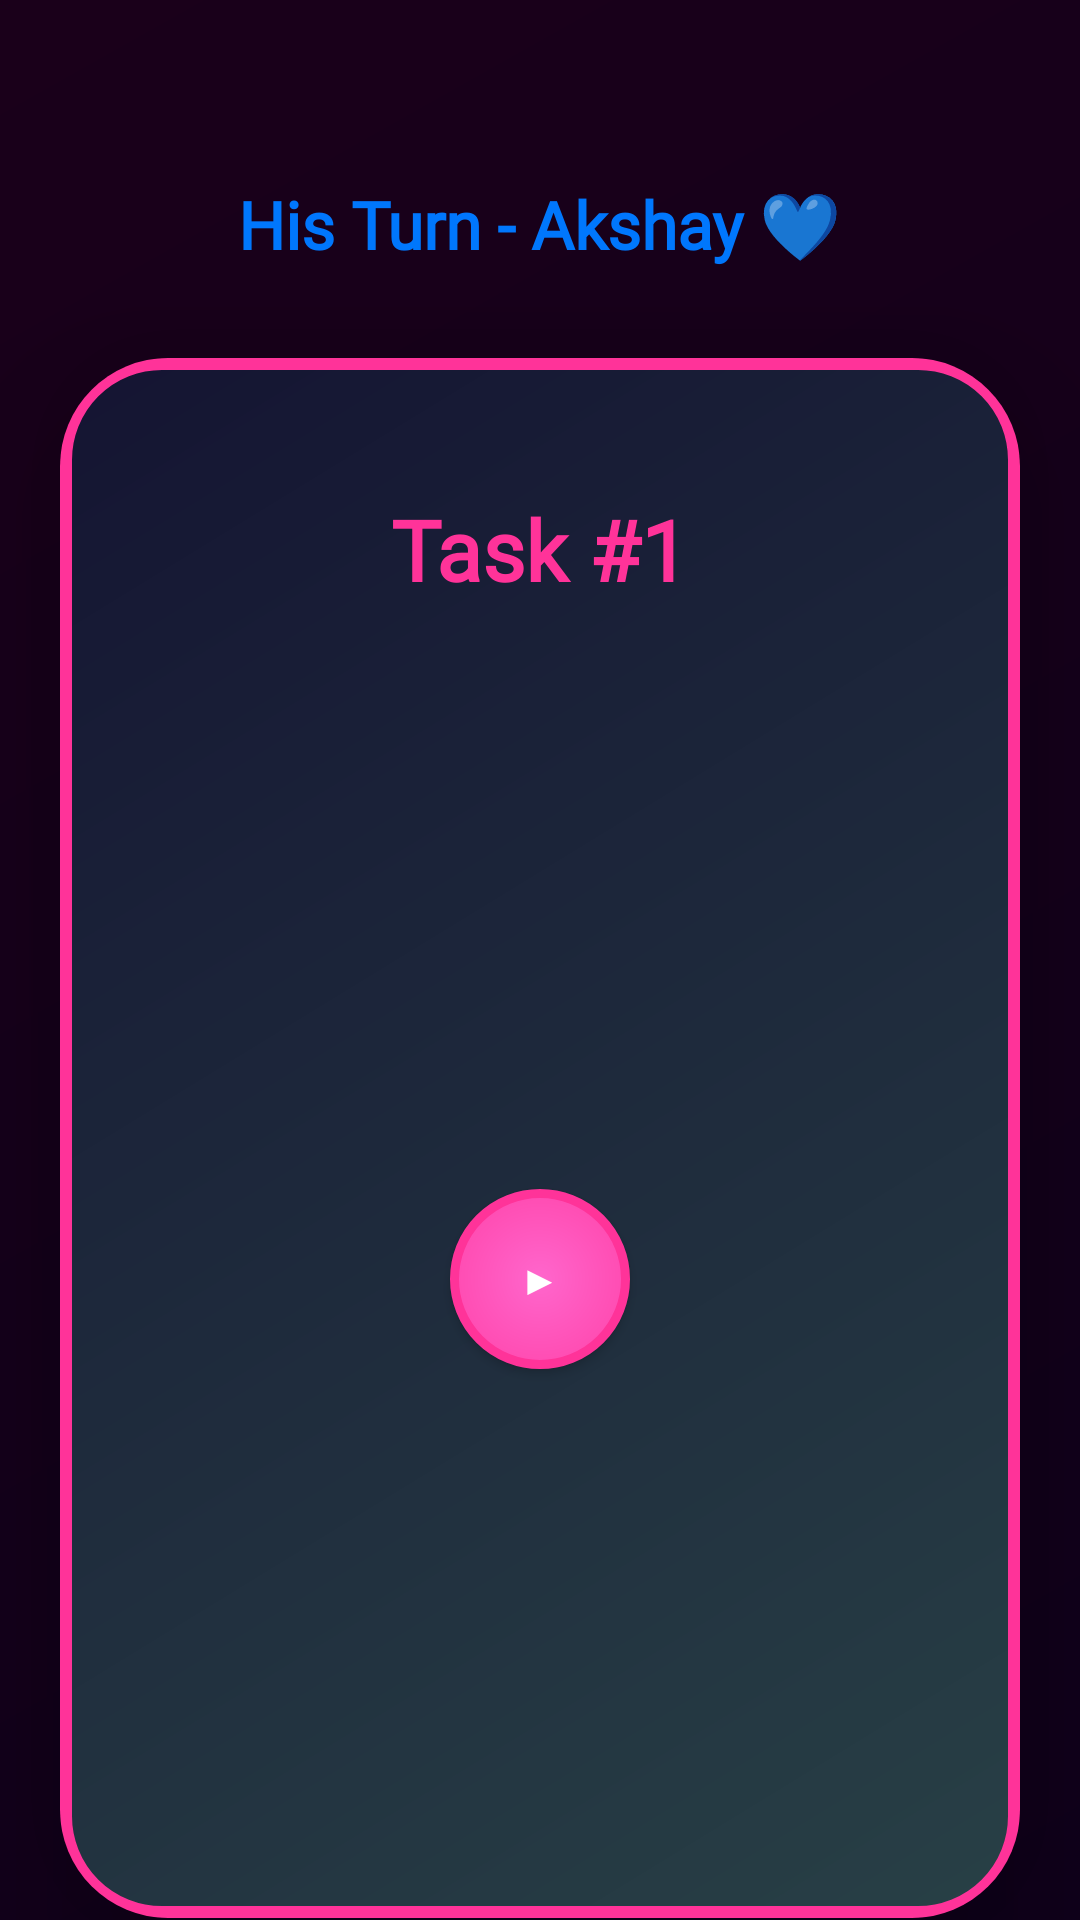

Android layout source for this screen:
<!-- AndroidManifest.xml: application theme Theme.DesireCard -->
<!-- res/layout/activity_card.xml -->
<?xml version="1.0" encoding="utf-8"?>
<androidx.constraintlayout.widget.ConstraintLayout xmlns:android="http://schemas.android.com/apk/res/android"
    xmlns:app="http://schemas.android.com/apk/res-auto"
    android:id="@+id/root_layout"
    android:layout_width="match_parent"
    android:layout_height="match_parent"
    android:background="@drawable/background_gradient"
    android:clipChildren="false"
    android:clipToPadding="false"
    android:padding="20dp">

    
    <TextView
        android:id="@+id/turn_header"
        android:layout_width="wrap_content"
        android:layout_height="wrap_content"
        android:text="His Turn - Akshay 💙"
        android:textSize="22sp"
        android:fontFamily="@font/playfair_display"
        android:textStyle="bold"
        android:textColor="#0077FD"
        app:layout_constraintTop_toTopOf="parent"
        app:layout_constraintStart_toStartOf="parent"
        app:layout_constraintEnd_toEndOf="parent"
        android:layout_marginTop="40dp" />

    
    <FrameLayout
        android:id="@+id/card_wrapper"
        android:layout_width="match_parent"
        android:layout_height="520dp"
        app:layout_constraintTop_toBottomOf="@id/turn_header"
        app:layout_constraintStart_toStartOf="parent"
        app:layout_constraintEnd_toEndOf="parent"
        android:layout_marginTop="30dp">

        
        <androidx.cardview.widget.CardView
            android:id="@+id/card_outer"
            android:layout_width="match_parent"
            android:layout_height="match_parent"
            app:cardCornerRadius="36dp"
            app:cardElevation="30dp"
            app:cardBackgroundColor="@android:color/transparent">

            
            <FrameLayout
                android:id="@+id/card"
                android:layout_width="match_parent"
                android:layout_height="match_parent">

                
                <androidx.constraintlayout.widget.ConstraintLayout
                    android:id="@+id/card_front"
                    android:layout_width="match_parent"
                    android:layout_height="match_parent"
                    android:background="@drawable/card_inner"
                    android:padding="45dp">

                    <TextView
                        android:id="@+id/card_title"
                        android:layout_width="wrap_content"
                        android:layout_height="wrap_content"
                        android:text="Task #1"
                        android:textSize="28sp"
                        android:fontFamily="@font/playfair_display"
                        android:textColor="#FF3399"
                        android:textStyle="bold"
                        app:layout_constraintTop_toTopOf="parent"
                        app:layout_constraintStart_toStartOf="parent"
                        app:layout_constraintEnd_toEndOf="parent" />

                    <TextView
                        android:id="@+id/card_text"
                        android:layout_width="wrap_content"
                        android:layout_height="wrap_content"
                        android:layout_marginTop="16dp"
                        android:fontFamily="@font/poppins"
                        android:textColor="#FFFFFF"
                        android:textSize="14.5sp"
                        android:textStyle="bold"
                        app:layout_constraintTop_toBottomOf="@id/card_title"
                        app:layout_constraintStart_toStartOf="parent"
                        app:layout_constraintEnd_toEndOf="parent" />

                    <Button
                        android:id="@+id/play_btn"
                        android:layout_width="60dp"
                        android:layout_height="60dp"
                        android:layout_marginTop="232dp"
                        android:background="@drawable/play_button"
                        android:text="▶"
                        android:textColor="#FFFFFF"
                        app:layout_constraintEnd_toEndOf="parent"
                        app:layout_constraintStart_toStartOf="parent"
                        app:layout_constraintTop_toTopOf="parent" />

                </androidx.constraintlayout.widget.ConstraintLayout>

                
                <androidx.constraintlayout.widget.ConstraintLayout
                    android:id="@+id/card_back"
                    android:layout_width="match_parent"
                    android:layout_height="match_parent"
                    android:background="@drawable/card_back"
                    android:padding="45dp"
                    android:visibility="gone"
                    android:rotationY="180">

                    <TextView
                        android:layout_width="wrap_content"
                        android:layout_height="wrap_content"
                        android:text="🔥 Desire Cards 🔥"
                        android:textSize="26sp"
                        android:textColor="#FFFFFF"
                        android:textStyle="bold"
                        app:layout_constraintTop_toTopOf="parent"
                        app:layout_constraintBottom_toBottomOf="parent"
                        app:layout_constraintStart_toStartOf="parent"
                        app:layout_constraintEnd_toEndOf="parent" />

                </androidx.constraintlayout.widget.ConstraintLayout>

            </FrameLayout>

        </androidx.cardview.widget.CardView>

    </FrameLayout>

    
    <Button
        android:id="@+id/next_btn"
        android:layout_width="wrap_content"
        android:layout_height="wrap_content"
        android:layout_marginTop="80dp"
        android:background="@drawable/button_gradient"
        android:fontFamily="@font/poppins"
        android:paddingHorizontal="50dp"
        android:paddingVertical="18dp"
        android:text="Her Turn Next →"
        app:layout_constraintEnd_toEndOf="parent"
        app:layout_constraintStart_toStartOf="parent"
        app:layout_constraintTop_toBottomOf="@id/card_wrapper" />

    
    <androidx.constraintlayout.widget.ConstraintLayout
        android:id="@+id/completion_container"
        android:layout_width="match_parent"
        android:layout_height="match_parent"
        android:background="@drawable/background_gradient"
        android:visibility="gone"
        app:layout_constraintTop_toTopOf="parent"
        app:layout_constraintBottom_toBottomOf="parent"
        app:layout_constraintStart_toStartOf="parent"
        app:layout_constraintEnd_toEndOf="parent">

        <TextView
            android:id="@+id/completion_title"
            android:layout_width="wrap_content"
            android:layout_height="wrap_content"
            android:text="All Tasks Completed! 🔥💦"
            android:textSize="36sp"
            android:fontFamily="@font/playfair_display"
            android:textColor="#FF3366"
            android:textStyle="bold"
            android:gravity="center"
            app:layout_constraintTop_toTopOf="parent"
            app:layout_constraintBottom_toBottomOf="parent"
            app:layout_constraintStart_toStartOf="parent"
            app:layout_constraintEnd_toEndOf="parent"
            android:layout_marginBottom="40dp" />

        <TextView
            android:id="@+id/completion_message"
            android:layout_width="wrap_content"
            android:layout_height="wrap_content"
            android:text="You both explored every naughty desire tonight 😈\nTime for the real fun..."
            android:textSize="18sp"
            android:textColor="#FFFFFF"
            android:gravity="center"
            android:layout_marginTop="20dp"
            app:layout_constraintTop_toBottomOf="@id/completion_title"
            app:layout_constraintStart_toStartOf="parent"
            app:layout_constraintEnd_toEndOf="parent" />

        
        <Button
            android:id="@+id/restart_btn"
            android:layout_width="wrap_content"
            android:layout_height="wrap_content"
            android:text="Restart Game →"
            android:textSize="20sp"
            android:textAllCaps="false"
            android:textColor="#FFFFFF"
            android:background="@drawable/button_gradient"
            android:paddingHorizontal="50dp"
            android:paddingVertical="18dp"
            android:layout_marginTop="60dp"
            app:layout_constraintTop_toBottomOf="@id/completion_message"
            app:layout_constraintStart_toStartOf="parent"
            app:layout_constraintEnd_toEndOf="parent" />

    </androidx.constraintlayout.widget.ConstraintLayout>

</androidx.constraintlayout.widget.ConstraintLayout>
<!-- resources referenced by this layout -->
<resources>
  <!-- drawable background_gradient (drawable) -->
  <?xml version="1.0" encoding="utf-8"?>
  <shape xmlns:android="http://schemas.android.com/apk/res/android">
      <gradient
          android:angle="135"
          android:startColor="#0F001A"
          android:endColor="#1A001A"
          android:type="linear" />
  </shape>
  <!-- drawable button_gradient (drawable) -->
  <?xml version="1.0" encoding="utf-8"?>
  <shape xmlns:android="http://schemas.android.com/apk/res/android">
      <gradient
          android:angle="90"
          android:startColor="#FF0066"
          android:endColor="#FF3399"
          android:type="linear" />
      <corners android:radius="14dp" />
  </shape>
  <!-- drawable card_back (drawable) -->
  <shape xmlns:android="http://schemas.android.com/apk/res/android">
      <gradient
          android:startColor="#3A0A2A"
          android:centerColor="#7B1E5B"
          android:endColor="#FF3399"
          android:angle="135"/>
      <corners android:radius="36dp"/>
      <stroke android:width="2dp" android:color="#FFFFFF"/>
  </shape>
  <!-- drawable card_inner (drawable) -->
  <?xml version="1.0" encoding="utf-8"?>
  <shape xmlns:android="http://schemas.android.com/apk/res/android">
      <gradient android:angle="135" android:startColor="#284046" android:endColor="#141432" android:type="linear" />
      <stroke android:width="4dp" android:color="#FF3399" />
      <corners android:radius="32dp" />
  </shape>
  <!-- drawable play_button (drawable) -->
  <?xml version="1.0" encoding="utf-8"?>
  <shape xmlns:android="http://schemas.android.com/apk/res/android" android:shape="oval">
      <gradient android:angle="135" android:startColor="#FF66CC" android:endColor="#FF0066" android:type="radial" android:gradientRadius="200%" />
      <stroke android:width="3dp" android:color="#FF3399" />
  </shape>
  <style name="Theme.DesireCard" parent="Theme.MaterialComponents.DayNight.NoActionBar">
  
          <item name="colorPrimary">#FF0066</item>
          <item name="colorOnPrimary">#FFFFFF</item>
  
          
          <item name="android:windowBackground">
              @drawable/background_gradient
          </item>
  
      </style>
</resources>
